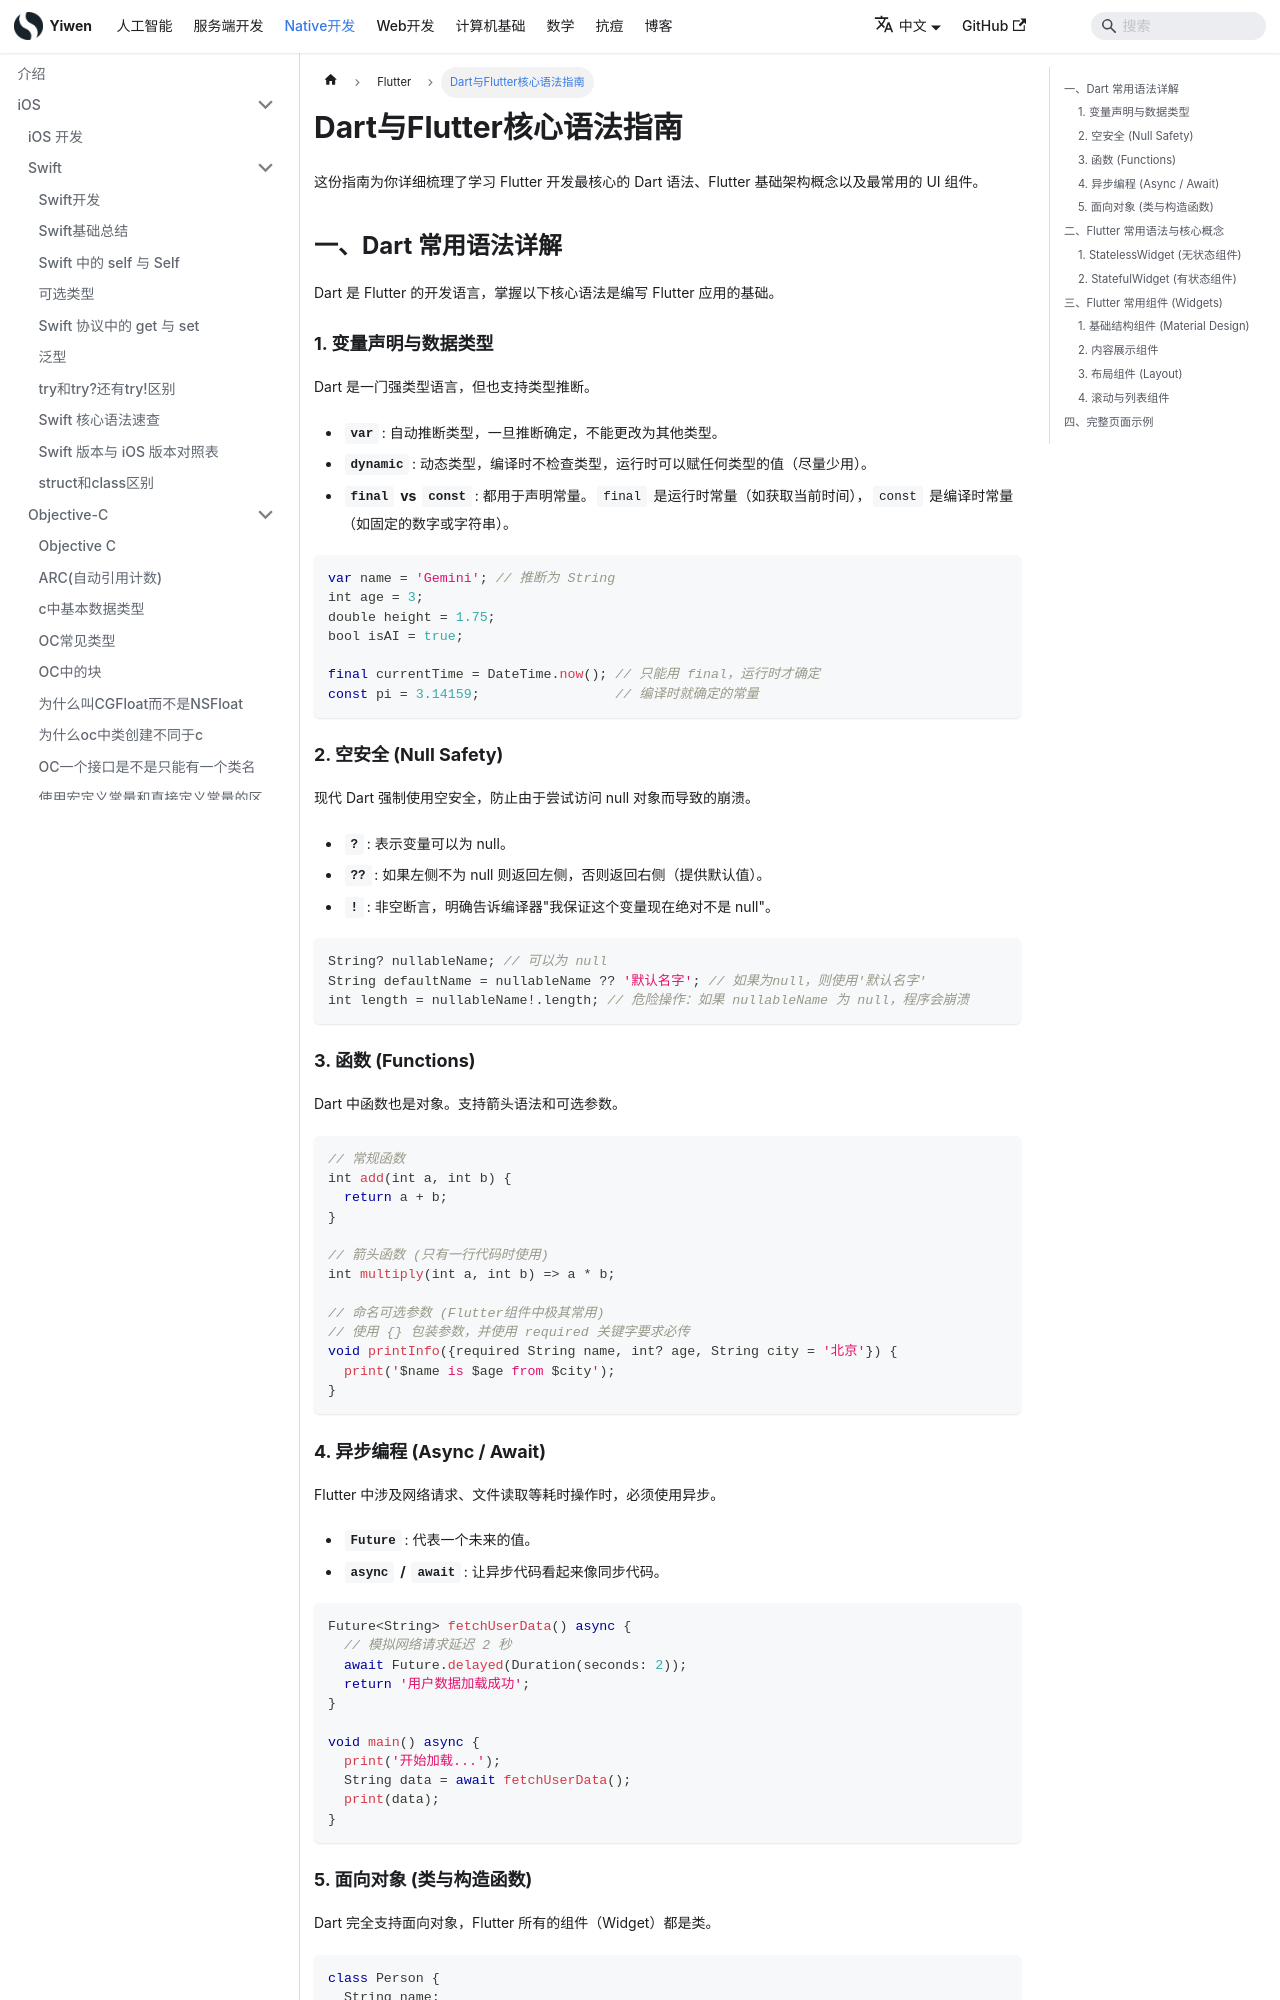

repository: Hao-yiwen/yiwen-blog-website · page: docs/native/flutter/dart_flutter_guide/index.html · generator: docusaurus

---
sidebar_position: 2
title: Dart与Flutter核心语法指南
tags: [dart, flutter, guide]
---

# Dart与Flutter核心语法指南

这份指南为你详细梳理了学习 Flutter 开发最核心的 Dart 语法、Flutter 基础架构概念以及最常用的 UI 组件。

## 一、Dart 常用语法详解

Dart 是 Flutter 的开发语言，掌握以下核心语法是编写 Flutter 应用的基础。

### 1. 变量声明与数据类型

Dart 是一门强类型语言，但也支持类型推断。

- **`var`**: 自动推断类型，一旦推断确定，不能更改为其他类型。
- **`dynamic`**: 动态类型，编译时不检查类型，运行时可以赋任何类型的值（尽量少用）。
- **`final` vs `const`**: 都用于声明常量。`final` 是运行时常量（如获取当前时间），`const` 是编译时常量（如固定的数字或字符串）。

```dart
var name = 'Gemini'; // 推断为 String
int age = 3;
double height = 1.75;
bool isAI = true;

final currentTime = DateTime.now(); // 只能用 final，运行时才确定
const pi = 3.14159;                 // 编译时就确定的常量
```

### 2. 空安全 (Null Safety)

现代 Dart 强制使用空安全，防止由于尝试访问 null 对象而导致的崩溃。

- **`?`**: 表示变量可以为 null。
- **`??`**: 如果左侧不为 null 则返回左侧，否则返回右侧（提供默认值）。
- **`!`**: 非空断言，明确告诉编译器"我保证这个变量现在绝对不是 null"。

```dart
String? nullableName; // 可以为 null
String defaultName = nullableName ?? '默认名字'; // 如果为null，则使用'默认名字'
int length = nullableName!.length; // 危险操作：如果 nullableName 为 null，程序会崩溃
```

### 3. 函数 (Functions)

Dart 中函数也是对象。支持箭头语法和可选参数。

```dart
// 常规函数
int add(int a, int b) {
  return a + b;
}

// 箭头函数 (只有一行代码时使用)
int multiply(int a, int b) => a * b;

// 命名可选参数 (Flutter组件中极其常用)
// 使用 {} 包装参数，并使用 required 关键字要求必传
void printInfo({required String name, int? age, String city = '北京'}) {
  print('$name is $age from $city');
}
```

### 4. 异步编程 (Async / Await)

Flutter 中涉及网络请求、文件读取等耗时操作时，必须使用异步。

- **`Future`**: 代表一个未来的值。
- **`async` / `await`**: 让异步代码看起来像同步代码。

```dart
Future<String> fetchUserData() async {
  // 模拟网络请求延迟 2 秒
  await Future.delayed(Duration(seconds: 2));
  return '用户数据加载成功';
}

void main() async {
  print('开始加载...');
  String data = await fetchUserData();
  print(data);
}
```
